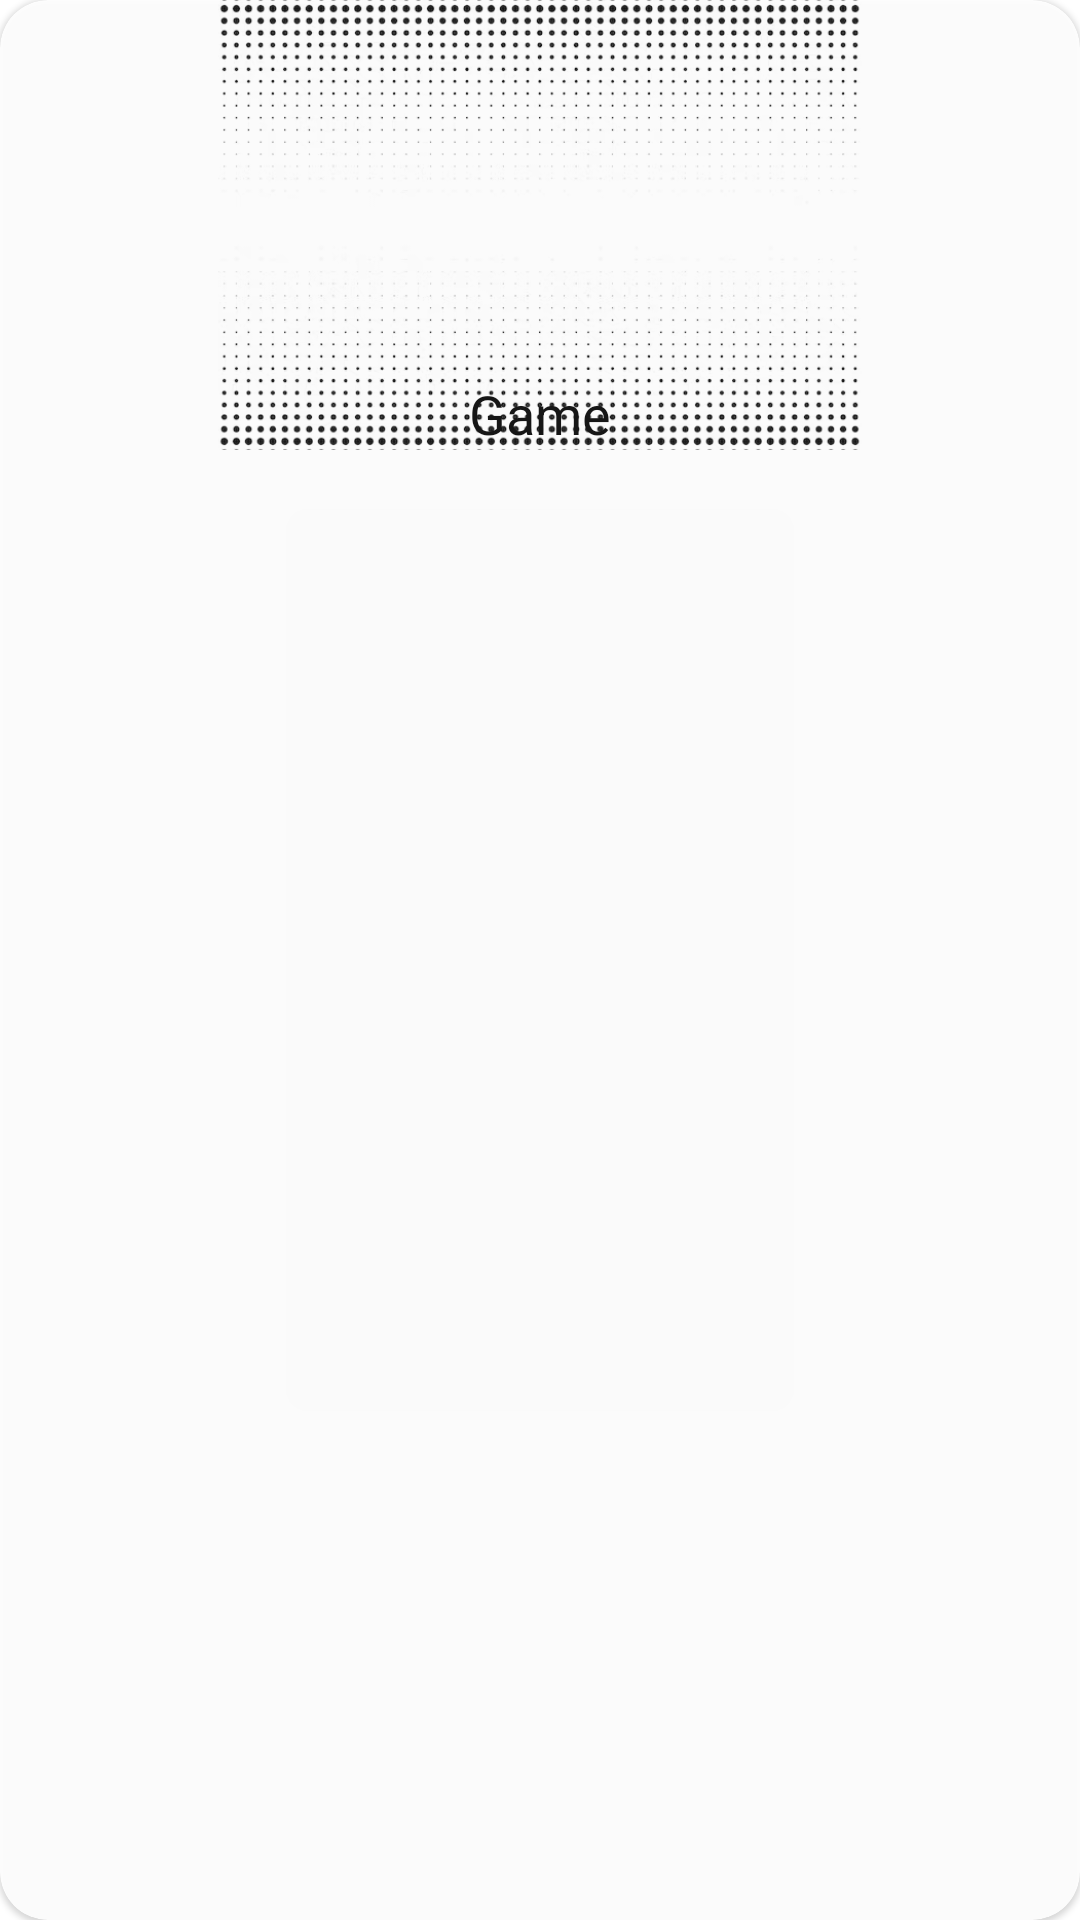

The Android layout XML behind this screen, and the referenced resources:
<!-- AndroidManifest.xml: application theme Theme.Parakram24 -->
<!-- res/layout/rv_item_events.xml -->
<?xml version="1.0" encoding="utf-8"?>
<com.google.android.material.circularreveal.cardview.CircularRevealCardView
    xmlns:android="http://schemas.android.com/apk/res/android"
    android:layout_width="match_parent"
    xmlns:app="http://schemas.android.com/apk/res-auto"
    android:layout_margin="8dp"
    app:cardCornerRadius="16dp"
    android:alpha="0.9"
    app:cardBackgroundColor="@color/white"
    android:layout_height="wrap_content">

        <FrameLayout
            android:layout_width="match_parent"
            android:layout_height="wrap_content"
            android:orientation="vertical">

            <ImageView
                android:id="@+id/iv_event"
                android:scaleType="fitCenter"
                android:layout_width="match_parent"
                android:layout_height="150dp"
                android:contentDescription="Event Image"
                android:src="@drawable/img_4"/>

            <TextView
                android:id="@+id/tv_event"
                android:layout_width="match_parent"
                android:layout_height="wrap_content"
                android:gravity="center_horizontal"
                android:layout_gravity="bottom"
                android:textColor="@color/black"
                android:textSize="18dp"
                android:maxLines="2"
                android:text="Game"/>

        </FrameLayout>

</com.google.android.material.circularreveal.cardview.CircularRevealCardView>
<!-- resources referenced by this layout -->
<resources>
  <color name="black">#FF000000</color>
  <color name="white">#FFFFFFFF</color>
  <!-- drawable img_4: png bitmap (drawable, 120391 bytes) -->
  <style name="Theme.Parakram24" parent="Theme.MaterialComponents.DayNight.NoActionBar">
          
          <item name="colorPrimary">@color/purple_500</item>
          <item name="colorPrimaryVariant">@color/purple_700</item>
          <item name="colorOnPrimary">@color/white</item>
          
          <item name="colorSecondary">@color/teal_200</item>
          <item name="colorSecondaryVariant">@color/teal_700</item>
          <item name="colorOnSecondary">@color/black</item>
          
          <item name="android:statusBarColor">?attr/colorPrimaryVariant</item>
          
      </style>
  <color name="purple_500">#FF6200EE</color>
  <color name="purple_700">#FF3700B3</color>
  <color name="teal_200">#FF03DAC5</color>
  <color name="teal_700">#FF018786</color>
</resources>
